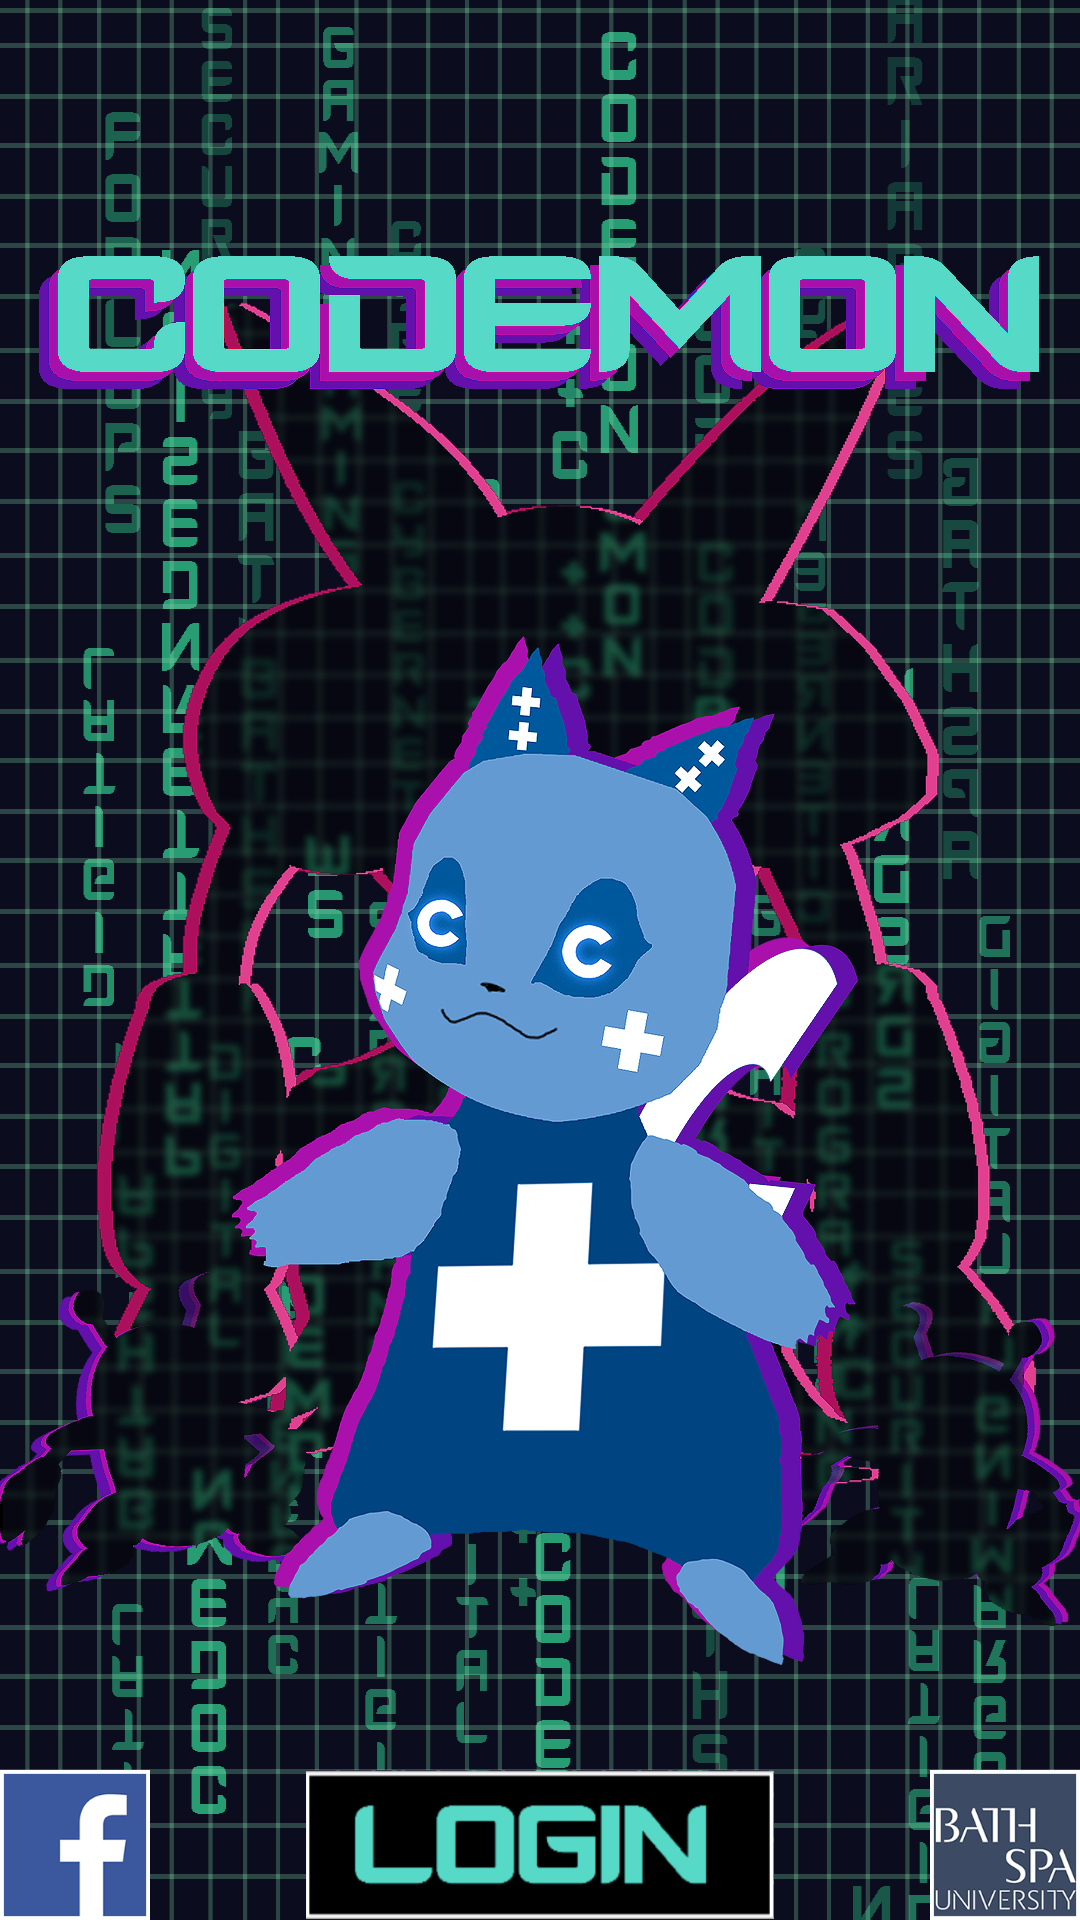

Reconstruct the res/layout file that produces this screen, plus the resources it refers to.
<!-- AndroidManifest.xml: application theme AppTheme -->
<!-- res/layout/activity_main_screen.xml -->
<?xml version="1.0" encoding="utf-8"?>
<RelativeLayout xmlns:android="http://schemas.android.com/apk/res/android"
xmlns:app="http://schemas.android.com/apk/res-auto"
xmlns:tools="http://schemas.android.com/tools"
android:layout_width="match_parent"
android:layout_height="match_parent"
android:id="@+id/mainlayout"
android:background="@drawable/background"
tools:context=".MainScreenActivity">

<ImageView
    android:id="@+id/loginicon"
    android:layout_width="500dp"
    android:layout_height="500dp"
    android:layout_centerHorizontal="true"
    android:layout_centerVertical="true"
    android:src="@drawable/loginicon" />

<ImageButton
    android:id="@+id/loginbtn"
    android:layout_width="156dp"
    android:layout_height="50dp"
    android:layout_alignParentBottom="true"
    android:layout_centerHorizontal="true"
    android:layout_marginStart="126dp"
    android:layout_marginBottom="0dp"
    android:background="@drawable/loginbtn" />

    <ImageButton
        android:id="@+id/fblogin"
        android:layout_width="50dp"
        android:layout_height="50dp"
        android:layout_alignParentBottom="true"
        android:layout_marginStart="0dp"
        android:layout_marginBottom="0dp"
        android:background="@drawable/fb" />

<ImageButton
    android:id="@+id/bsulogin"
    android:layout_width="50dp"
    android:layout_height="50dp"
    android:layout_alignParentEnd="true"
    android:layout_alignParentBottom="true"
    android:layout_marginEnd="0dp"
    android:layout_marginBottom="0dp"
    android:background="@drawable/bsu" />

<TextView
    android:id="@+id/loggedInID"
    android:layout_width="wrap_content"
    android:layout_height="wrap_content"
    android:layout_alignParentStart="true"
    android:layout_alignParentTop="true" />

<ImageButton
    android:id="@+id/settingsbutton"
    android:background="@drawable/settingsicon"
    android:layout_width="44dp"
    android:layout_height="40dp"
    android:visibility="invisible"
    android:layout_alignParentEnd="true"
    android:layout_alignParentTop="true"
    android:layout_marginEnd="0dp"
    android:layout_marginBottom="0dp"/>


    <pl.droidsonroids.gif.GifImageView
        android:layout_width="100dp"
        android:layout_height="100dp"
        android:visibility="gone"
        android:id="@+id/loadingAnimation"
        android:layout_centerHorizontal="true"
        android:layout_centerVertical="true"
        android:background="@drawable/loadinganimation"/>
</RelativeLayout>
<!-- resources referenced by this layout -->
<resources>
  <!-- drawable background: png bitmap (drawable, 61622 bytes) -->
  <!-- drawable bsu: png bitmap (drawable, 21057 bytes) -->
  <!-- drawable fb: png bitmap (drawable, 6603 bytes) -->
  <!-- drawable loadinganimation: gif bitmap (drawable, 32314 bytes) -->
  <!-- drawable loginbtn: png bitmap (drawable, 6386 bytes) -->
  <!-- drawable loginicon: png bitmap (drawable, 771961 bytes) -->
  <!-- drawable settingsicon: png bitmap (drawable, 20555 bytes) -->
  <style name="AppTheme" parent="Theme.AppCompat.Light.NoActionBar">
          <item name="android:windowAnimationStyle">@null</item>
      </style>
</resources>
